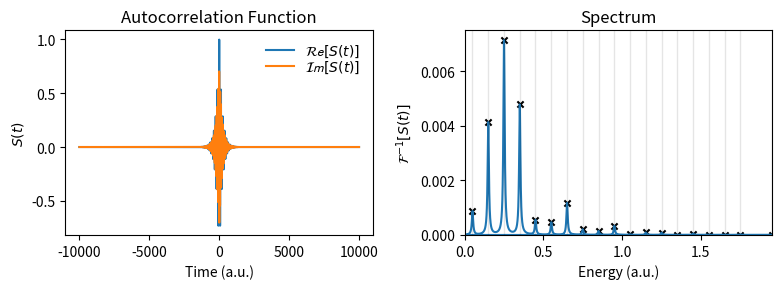

This chart was generated by the following Python code:
"""Solution for chapter Energy spectrum and autocorrelation function."""

# import necessary libraries
import matplotlib.pyplot as plt  # plotting
import numpy as np  # numerical python

# parameters of the simulation
ngrid = 500  # number of grid points
xmin, xmax = -25, 25  # minimum and maximum of x
simtime = 10000.0  # simulation time in atomic time units
dt = 0.2  # time step in atomic time units
m = 1.0  # mass in atomic units
kappa = 1/200  # damping factor for autocorrelation function [exp(-kappa*t)]

# physical constants in atomic units
hbar = 1.0

# generate equidistant x grid from xmin to xmax
x = np.linspace(xmin, xmax, ngrid)

# generate momentum grid for the discrete Fourier transform
dx = (xmax - xmin)/(ngrid - 1)
k = 2*np.pi*np.fft.fftfreq(ngrid, d=dx)

# generate potential V
V = 0.005*x**2

# generate kinetic energy T in momentum space
T = hbar**2*k**2/2/m

# generate V propagator with time step dt/2
expV = np.exp(-1j*V*dt/2)

# generate T propagator in momentum space with time step dt
expT = np.exp(-1j*T*dt)

# initiate wave function; be careful, it must be a complex numpy array
alpha, x0, p0 = 0.3, 5.7, 0.0
psi = (2*alpha/np.pi)**0.25*np.exp(-alpha*(x - x0)**2 + 1j*p0*(x - x0), dtype=complex)
psi /= np.sqrt(np.real(np.trapz(y=np.conjugate(psi)*psi, x=x)))

# save the initial wave function for calculating the autocorrelation function
psi0 = psi  # initial wave function
time, autocorr = [], []  # empty lists for appending values of time and autocorrelation function

# propagation
t = 0  # set initial time to 0
print("\nLaunching quantum dynamics.\n---------------------------\n")
while t < simtime:  # loop until simulation time is reached
    # propagate half-step in V
    psi *= expV

    # propagate full step in T
    # first the inverse Fourier transform to momentum space
    psi_k = np.fft.ifft(psi, norm="ortho")
    # apply expT in momentum space
    psi_k *= expT
    # finally the Fourier transform back to coordinate space
    psi = np.fft.fft(psi_k, norm="ortho")

    # propagate half-step in V for the second time
    psi *= expV

    # calculate new time after propagation
    t += dt

    # calculate norm
    norm = np.real(np.trapz(y=np.conjugate(psi)*psi, x=x))

    # check that norm is conserved
    if np.abs(norm - 1) > 1e-5:
        print(f"ERROR: Norm ({norm:.9f}) is not conserved!")
        exit(1)

    # calculate expectation value of energy
    # potential energy <V>
    energyV = np.real(np.trapz(y=np.conjugate(psi)*V*psi, x=x))/norm
    # kinetic energy <T>, T operator will be again applied in the momentum space
    psi_k = np.fft.ifft(psi, norm="ortho")
    psi_t = np.fft.fft(T*psi_k, norm="ortho")
    energyT = np.real(np.trapz(y=np.conjugate(psi)*psi_t, x=x))/norm
    # total energy <E>
    energy = energyV + energyT

    # calculate the autocorrelation function S(t) = <psi(0)|psi(t)>
    overlap = np.trapz(y=np.conjugate(psi0)*psi, x=x)

    autocorr.append(overlap)  # appending the overlap to our autocorrelation function list
    time.append(t)  # appending t to our time list

    # print simulation data
    print(f"--Time: {t:.2f} a.t.u.")
    print(f"  <psi|psi> = {norm:.8f}, <E> = {energy:.6f}, <V> = {energyV:.6f}, <T> = {energyT:.6f}")

### autocorrelation function section ###
autocorr = np.array(autocorr) # converting the autocorrelation function to a numpy array
time = np.array(time) # converting the time to a numpy array

# apply the damping to the autocorrelation function in form of exp(-kappa*time)
autocorr *= np.exp(-kappa*time)

# extend the autocorrelation function to negative times assuming that S(t) = S^*(-t)
time = np.concatenate([-time[::-1], time])  # new time array in range [-t_max, t_max]
autocorr = np.concatenate([np.conjugate(autocorr[::-1]), autocorr])  # new symmetric autocorr in range [-t_max, t_max]

# calculate spectrum from autocorrelation function and the frequency axis corresponding to it
spectrum = np.fft.ifft(autocorr)
freq = 2*np.pi*np.fft.fftfreq(len(time), d=dt)

# plot results
fig, axs = plt.subplots(1, 2, figsize=(8, 3), tight_layout=True)

# autocorrelation function
axs[0].plot(time, np.real(autocorr), label=r'$\mathcal{Re}[S(t)]$')
axs[0].plot(time, np.imag(autocorr), label=r'$\mathcal{Im}[S(t)]$')
axs[0].set_xlabel('Time (a.u.)')
axs[0].set_ylabel(r'$S(t)$')
axs[0].set_title('Autocorrelation Function')
axs[0].legend(frameon=False, labelspacing=0)

# spectrum
axs[1].plot(hbar*freq, np.abs(spectrum))
axs[1].set_xlim(0, np.max(hbar*freq[spectrum > np.max(spectrum)/1000]))
axs[1].set_ylim(0)
axs[1].set_xlabel('Energy (a.u.)')
axs[1].set_ylabel(r'$\mathcal{F}^{-1}[S(t)]$')
axs[1].set_title('Spectrum')

# searching for local maxima of the spectrum
print(f"\nMaxima of the spectrum:")
abs_spectrum = np.abs(spectrum)
loc_max_bool = (abs_spectrum[1:-1] > abs_spectrum[:-2]) & (abs_spectrum[1:-1] > abs_spectrum[2:])
loc_max_index = np.where(loc_max_bool)[0] + 1
loc_max_energies = hbar*freq[loc_max_index]
for index, en in enumerate(loc_max_energies):
    intensity = abs_spectrum[loc_max_index[index]]
    print(f" * State {index}: E = {en:.5f} a.u.; I = {intensity:.5e}")
    axs[1].axvline(en, lw=1, color='black', alpha=0.1)
    axs[1].scatter(en, intensity, marker='x', color='black', s=20)

plt.show()
